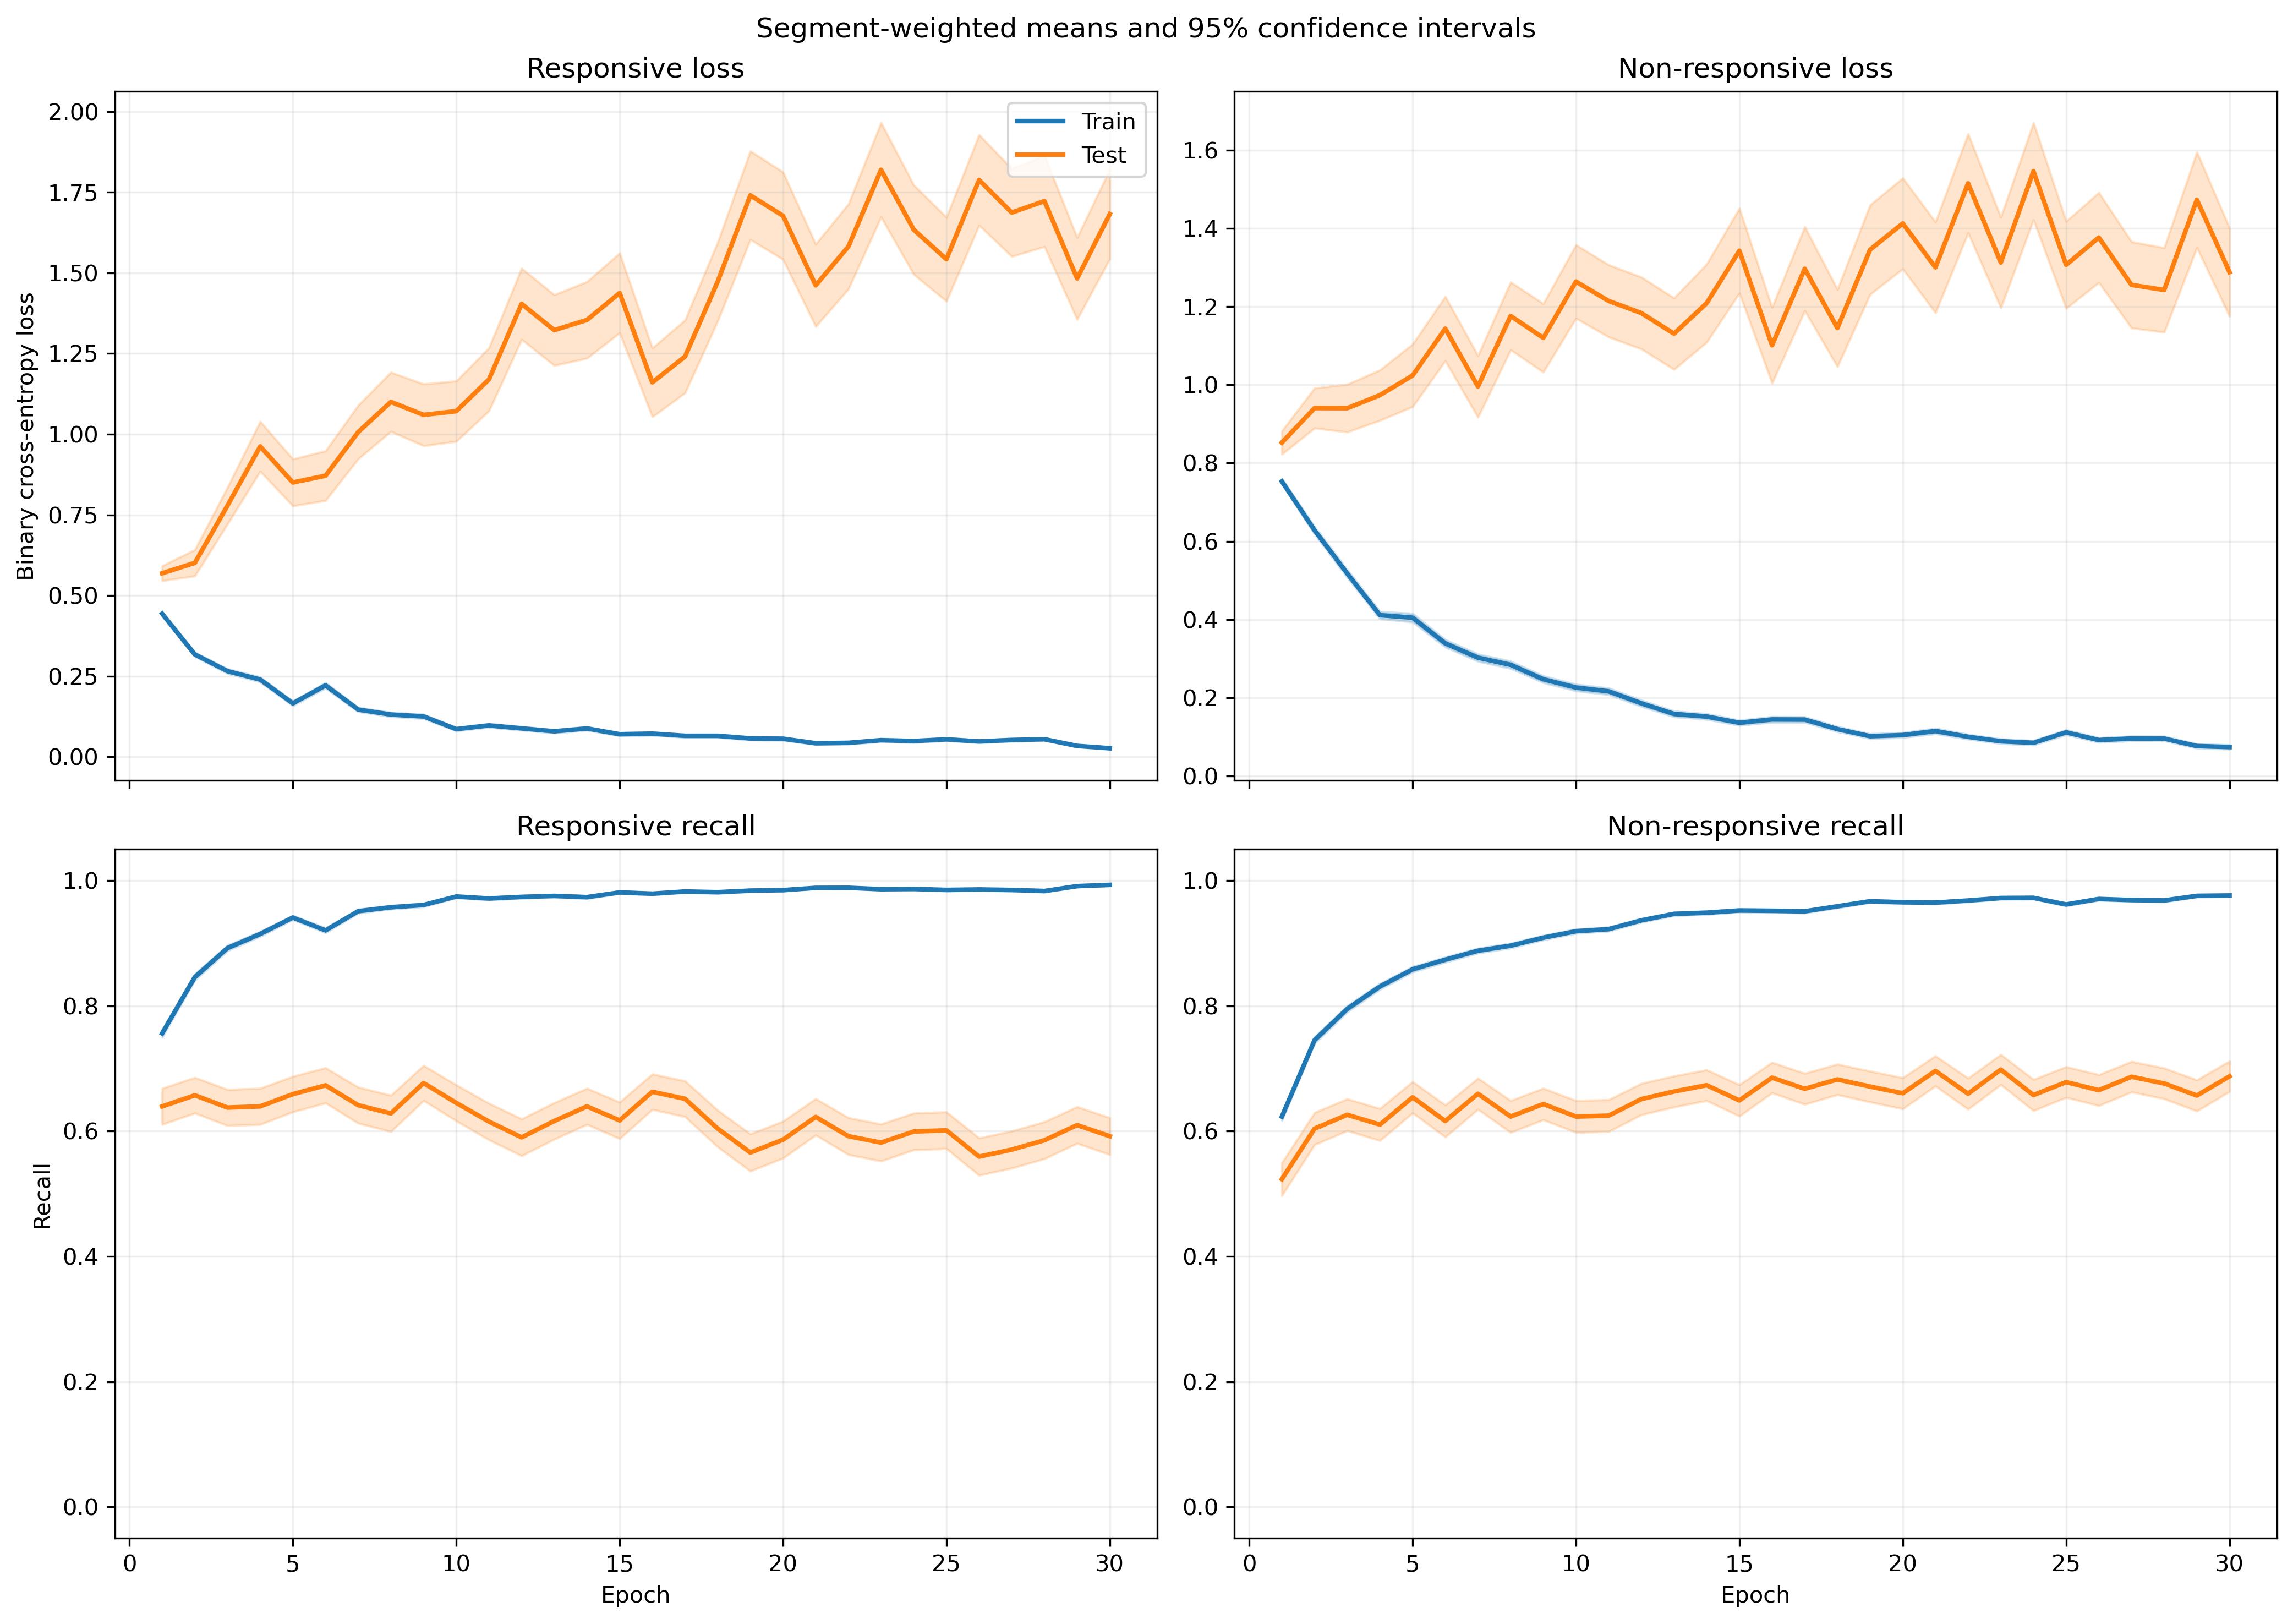

The data file committed next to this chart (first rows):
fold, epoch, split, r_loss, r_loss_count, r_loss_sum, r_loss_sum_sq, r_recall, r_recall_count, r_recall_sum, r_recall_sum_sq, nr_loss, nr_loss_count, nr_loss_sum, nr_loss_sum_sq, nr_recall, nr_recall_count, nr_recall_sum, nr_recall_sum_sq
1, 1, train, 0.3963, 1063, 421.3, 339.3, 0.7507, 1063, 798.0, 798.0, 0.853, 1401, 1195, 1756, 0.6081, 1401, 852.0, 852.0
1, 1, test, 0.09773, 10, 0.9773, 0.1617, 1.0, 10, 10.0, 10.0, , 0, 0.0, 0.0, , 0, 0.0, 0.0
1, 2, train, 0.2792, 1063, 296.8, 296.9, 0.8664, 1063, 921.0, 921.0, 0.6596, 1401, 924.1, 1576, 0.7309, 1401, 1024, 1024
1, 2, test, 0.091, 10, 0.91, 0.1461, 1.0, 10, 10.0, 10.0, , 0, 0.0, 0.0, , 0, 0.0, 0.0
1, 3, train, 0.2441, 1063, 259.4, 362.4, 0.9144, 1063, 972.0, 972.0, 1.02, 1401, 1429, 3509, 0.5853, 1401, 820.0, 820.0
1, 3, test, 0.1714, 10, 1.714, 0.6743, 1.0, 10, 10.0, 10.0, , 0, 0.0, 0.0, , 0, 0.0, 0.0
1, 4, train, 0.219, 1063, 232.8, 199.2, 0.9332, 1063, 992.0, 992.0, 0.4948, 1401, 693.2, 1015, 0.7559, 1401, 1059, 1059
1, 4, test, 0.1459, 10, 1.459, 0.4694, 1.0, 10, 10.0, 10.0, , 0, 0.0, 0.0, , 0, 0.0, 0.0
1, 5, train, 0.1325, 1063, 140.8, 180.2, 0.9614, 1063, 1022, 1022, 0.425, 1401, 595.5, 1416, 0.8423, 1401, 1180, 1180
1, 5, test, 0.03334, 10, 0.3334, 0.03188, 1.0, 10, 10.0, 10.0, , 0, 0.0, 0.0, , 0, 0.0, 0.0
1, 6, train, 0.2105, 1063, 223.7, 407.9, 0.9285, 1063, 987.0, 987.0, 0.299, 1401, 419, 943.9, 0.8915, 1401, 1249, 1249
1, 6, test, 0.04319, 10, 0.4319, 0.04722, 1.0, 10, 10.0, 10.0, , 0, 0.0, 0.0, , 0, 0.0, 0.0
1, 7, train, 0.1369, 1063, 145.5, 372, 0.9577, 1063, 1018, 1018, 0.3617, 1401, 506.8, 1606, 0.8844, 1401, 1239, 1239
1, 7, test, 0.552, 10, 5.52, 13.94, 0.8, 10, 8.0, 8.0, , 0, 0.0, 0.0, , 0, 0.0, 0.0
1, 8, train, 0.1047, 1063, 111.3, 153.1, 0.9643, 1063, 1025, 1025, 0.2953, 1401, 413.7, 894.9, 0.8901, 1401, 1247, 1247
1, 8, test, 0.1125, 10, 1.125, 0.5215, 1.0, 10, 10.0, 10.0, , 0, 0.0, 0.0, , 0, 0.0, 0.0
1, 9, train, 0.1057, 1063, 112.3, 233.9, 0.9652, 1063, 1026, 1026, 0.2177, 1401, 305, 777.6, 0.9215, 1401, 1291, 1291
1, 9, test, 0.1769, 10, 1.769, 2.113, 0.9, 10, 9.0, 9.0, , 0, 0.0, 0.0, , 0, 0.0, 0.0
1, 10, train, 0.06098, 1063, 64.83, 126.6, 0.984, 1063, 1046, 1046, 0.2268, 1401, 317.8, 902.8, 0.93, 1401, 1303, 1303
1, 10, test, 0.5387, 10, 5.387, 14.25, 0.8, 10, 8.0, 8.0, , 0, 0.0, 0.0, , 0, 0.0, 0.0
1, 11, train, 0.1208, 1063, 128.5, 312, 0.9652, 1063, 1026, 1026, 0.217, 1401, 304.1, 766.8, 0.9265, 1401, 1298, 1298
1, 11, test, 0.01912, 10, 0.1912, 0.01474, 1.0, 10, 10.0, 10.0, , 0, 0.0, 0.0, , 0, 0.0, 0.0
1, 12, train, 0.06268, 1063, 66.63, 141.9, 0.9831, 1063, 1045, 1045, 0.1992, 1401, 279, 717, 0.9308, 1401, 1304, 1304
1, 12, test, 0.04451, 10, 0.4451, 0.1104, 1.0, 10, 10.0, 10.0, , 0, 0.0, 0.0, , 0, 0.0, 0.0
1, 13, train, 0.09807, 1063, 104.2, 205.1, 0.9718, 1063, 1033, 1033, 0.1407, 1401, 197.1, 411.2, 0.9486, 1401, 1329, 1329
1, 13, test, 0.6378, 10, 6.378, 17.82, 0.7, 10, 7.0, 7.0, , 0, 0.0, 0.0, , 0, 0.0, 0.0
1, 14, train, 0.09252, 1063, 98.35, 193.9, 0.9793, 1063, 1041, 1041, 0.1189, 1401, 166.6, 319.3, 0.9543, 1401, 1337, 1337
1, 14, test, 0.1302, 10, 1.302, 0.9553, 0.9, 10, 9.0, 9.0, , 0, 0.0, 0.0, , 0, 0.0, 0.0
1, 15, train, 0.1301, 1063, 138.3, 128.9, 0.9624, 1063, 1023, 1023, 0.1571, 1401, 220.2, 305.4, 0.9393, 1401, 1316, 1316
1, 15, test, 0.08013, 10, 0.8013, 0.1644, 1.0, 10, 10.0, 10.0, , 0, 0.0, 0.0, , 0, 0.0, 0.0
1, 16, train, 0.08716, 1063, 92.65, 172.4, 0.9727, 1063, 1034, 1034, 0.1017, 1401, 142.5, 300.3, 0.9636, 1401, 1350, 1350
1, 16, test, 0.06977, 10, 0.6977, 0.2078, 1.0, 10, 10.0, 10.0, , 0, 0.0, 0.0, , 0, 0.0, 0.0
1, 17, train, 0.0623, 1063, 66.23, 168.6, 0.9859, 1063, 1048, 1048, 0.11, 1401, 154.1, 386.1, 0.9593, 1401, 1344, 1344
1, 17, test, 0.1697, 10, 1.697, 2.239, 0.9, 10, 9.0, 9.0, , 0, 0.0, 0.0, , 0, 0.0, 0.0
1, 18, train, 0.06475, 1063, 68.82, 146.8, 0.984, 1063, 1046, 1046, 0.1481, 1401, 207.6, 453.3, 0.9472, 1401, 1327, 1327
1, 18, test, 0.05561, 10, 0.5561, 0.1648, 1.0, 10, 10.0, 10.0, , 0, 0.0, 0.0, , 0, 0.0, 0.0
1, 19, train, 0.05494, 1063, 58.4, 42.75, 0.984, 1063, 1046, 1046, 0.1902, 1401, 266.5, 632.4, 0.9272, 1401, 1299, 1299
1, 19, test, 0.06045, 10, 0.6045, 0.08432, 1.0, 10, 10.0, 10.0, , 0, 0.0, 0.0, , 0, 0.0, 0.0
1, 20, train, 0.07055, 1063, 74.99, 125.3, 0.9793, 1063, 1041, 1041, 0.1205, 1401, 168.8, 443.2, 0.9565, 1401, 1340, 1340
1, 20, test, 0.4077, 10, 4.077, 10.37, 0.9, 10, 9.0, 9.0, , 0, 0.0, 0.0, , 0, 0.0, 0.0
1, 21, train, 0.01653, 1063, 17.57, 16.93, 0.9934, 1063, 1056, 1056, 0.1669, 1401, 233.8, 799.2, 0.9465, 1401, 1326, 1326
1, 21, test, 0.1595, 10, 1.595, 2.161, 0.9, 10, 9.0, 9.0, , 0, 0.0, 0.0, , 0, 0.0, 0.0
1, 22, train, 0.05354, 1063, 56.91, 49.22, 0.9831, 1063, 1045, 1045, 0.1426, 1401, 199.8, 341.5, 0.9465, 1401, 1326, 1326
1, 22, test, 0.7031, 10, 7.031, 11.84, 0.7, 10, 7.0, 7.0, , 0, 0.0, 0.0, , 0, 0.0, 0.0
1, 23, train, 0.03854, 1063, 40.97, 89.82, 0.9906, 1063, 1053, 1053, 0.1122, 1401, 157.2, 415.6, 0.9622, 1401, 1348, 1348
1, 23, test, 0.8485, 10, 8.485, 29.04, 0.7, 10, 7.0, 7.0, , 0, 0.0, 0.0, , 0, 0.0, 0.0
1, 24, train, 0.04783, 1063, 50.85, 120.9, 0.9868, 1063, 1049, 1049, 0.08587, 1401, 120.3, 264.6, 0.9714, 1401, 1361, 1361
1, 24, test, 0.5534, 10, 5.534, 12.97, 0.8, 10, 8.0, 8.0, , 0, 0.0, 0.0, , 0, 0.0, 0.0
1, 25, train, 0.06461, 1063, 68.68, 113.5, 0.9784, 1063, 1040, 1040, 0.1781, 1401, 249.6, 746, 0.9372, 1401, 1313, 1313
1, 25, test, 0.4648, 10, 4.648, 10.49, 0.8, 10, 8.0, 8.0, , 0, 0.0, 0.0, , 0, 0.0, 0.0
1, 26, train, 0.05345, 1063, 56.81, 100.9, 0.9849, 1063, 1047, 1047, 0.06968, 1401, 97.62, 189.8, 0.9722, 1401, 1362, 1362
1, 26, test, 0.1774, 10, 1.774, 1.596, 0.9, 10, 9.0, 9.0, , 0, 0.0, 0.0, , 0, 0.0, 0.0
1, 27, train, 0.01924, 1063, 20.45, 48.31, 0.9972, 1063, 1060, 1060, 0.1006, 1401, 141, 395.9, 0.9672, 1401, 1355, 1355
1, 27, test, 0.3125, 10, 3.125, 7.294, 0.9, 10, 9.0, 9.0, , 0, 0.0, 0.0, , 0, 0.0, 0.0
1, 28, train, 0.267, 1063, 283.8, 635.6, 0.8993, 1063, 956.0, 956.0, 0.05536, 1401, 77.57, 112.2, 0.9836, 1401, 1378, 1378
1, 28, test, 0.5131, 10, 5.131, 7.838, 0.8, 10, 8.0, 8.0, , 0, 0.0, 0.0, , 0, 0.0, 0.0
1, 29, train, 0.046, 1063, 48.9, 116.6, 0.9859, 1063, 1048, 1048, 0.08433, 1401, 118.2, 356.1, 0.9743, 1401, 1365, 1365
1, 29, test, 0.0538, 10, 0.538, 0.06959, 1.0, 10, 10.0, 10.0, , 0, 0.0, 0.0, , 0, 0.0, 0.0
1, 30, train, 0.03202, 1063, 34.04, 64.82, 0.9925, 1063, 1055, 1055, 0.05923, 1401, 82.98, 241.6, 0.98, 1401, 1373, 1373
1, 30, test, 0.2793, 10, 2.793, 6.762, 0.9, 10, 9.0, 9.0, , 0, 0.0, 0.0, , 0, 0.0, 0.0
... 1,140 more rows
